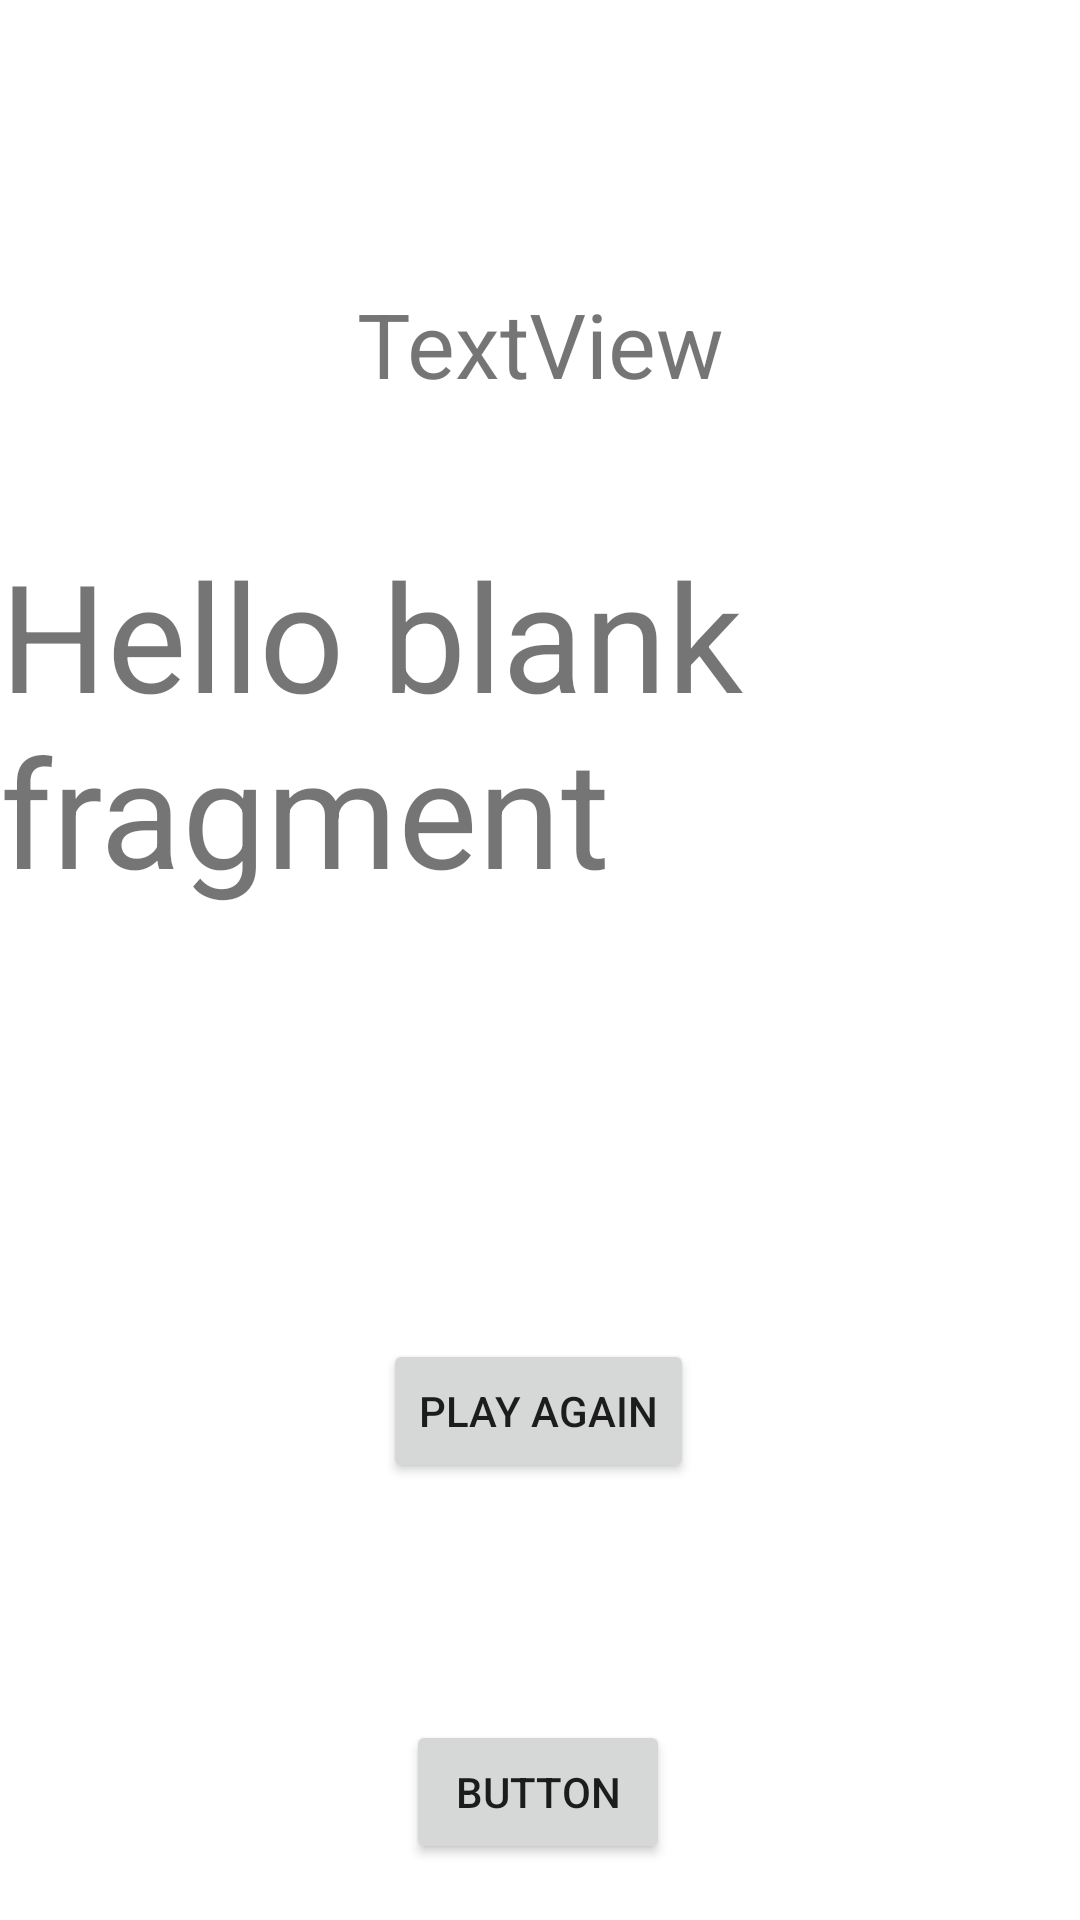

Here is an Android app screen rendered from its layout file. Give the layout XML and the strings, colors and styles it references.
<!-- AndroidManifest.xml: application theme Theme.GeoQuizzer -->
<!-- res/layout/fragment_result.xml -->
<?xml version="1.0" encoding="utf-8"?>
<androidx.constraintlayout.widget.ConstraintLayout xmlns:android="http://schemas.android.com/apk/res/android"
    xmlns:app="http://schemas.android.com/apk/res-auto"
    xmlns:tools="http://schemas.android.com/tools"
    android:id="@+id/layout"
    android:layout_width="match_parent"
    android:layout_height="match_parent"
    tools:context=".ResultFragment">

    

    <TextView
        android:id="@+id/textView6"
        android:layout_width="wrap_content"
        android:layout_height="wrap_content"
        android:layout_marginTop="96dp"
        android:layout_marginBottom="45dp"
        android:text="TextView"
        android:textSize="30sp"
        app:layout_constraintBottom_toTopOf="@+id/textView2"
        app:layout_constraintEnd_toEndOf="parent"
        app:layout_constraintStart_toStartOf="parent"
        app:layout_constraintTop_toTopOf="parent" />

    <TextView
        android:id="@+id/textView2"
        android:layout_width="wrap_content"
        android:layout_height="wrap_content"
        android:text="@string/hello_blank_fragment"
        android:textSize="50sp"
        app:layout_constraintBottom_toBottomOf="parent"
        app:layout_constraintEnd_toEndOf="parent"
        app:layout_constraintHorizontal_bias="1.0"
        app:layout_constraintStart_toStartOf="parent"
        app:layout_constraintTop_toTopOf="parent"
        app:layout_constraintVertical_bias="0.346" />

    <Button
        android:id="@+id/button3"
        android:layout_width="wrap_content"
        android:layout_height="wrap_content"
        android:layout_marginTop="59dp"
        android:layout_marginBottom="126dp"
        android:text="Button"
        app:layout_constraintBottom_toBottomOf="parent"
        app:layout_constraintEnd_toEndOf="parent"
        app:layout_constraintHorizontal_bias="0.498"
        app:layout_constraintStart_toStartOf="parent"
        app:layout_constraintTop_toBottomOf="@+id/button4" />

    <Button
        android:id="@+id/button4"
        android:layout_width="wrap_content"
        android:layout_height="wrap_content"
        android:layout_marginTop="250dp"
        android:layout_marginBottom="20dp"
        android:text="Play Again"
        app:layout_constraintBottom_toTopOf="@+id/button3"
        app:layout_constraintEnd_toEndOf="parent"
        app:layout_constraintHorizontal_bias="0.498"
        app:layout_constraintStart_toStartOf="parent"
        app:layout_constraintTop_toBottomOf="@+id/textView2" />

</androidx.constraintlayout.widget.ConstraintLayout>
<!-- resources referenced by this layout -->
<resources>
  <string name="hello_blank_fragment">Hello blank fragment</string>
  <style name="Theme.GeoQuizzer" parent="Theme.MaterialComponents.DayNight.DarkActionBar">
          
          <item name="colorPrimary">@color/purple_500</item>
          <item name="colorPrimaryVariant">@color/purple_700</item>
          <item name="colorOnPrimary">@color/white</item>
          
          <item name="colorSecondary">@color/teal_200</item>
          <item name="colorSecondaryVariant">@color/teal_700</item>
          <item name="colorOnSecondary">@color/black</item>
          
          <item name="android:statusBarColor">?attr/colorPrimaryVariant</item>
          
      </style>
  <!-- not gathered from this repository: default colours our renderer supplied (Android Studio template values) -->
  <color name="purple_500">#FF6200EE</color>
  <color name="purple_700">#FF3700B3</color>
  <color name="teal_200">#FF03DAC5</color>
  <color name="teal_700">#FF018786</color>
  <color name="black">#FF000000</color>
  <color name="white">#FFFFFFFF</color>
</resources>
